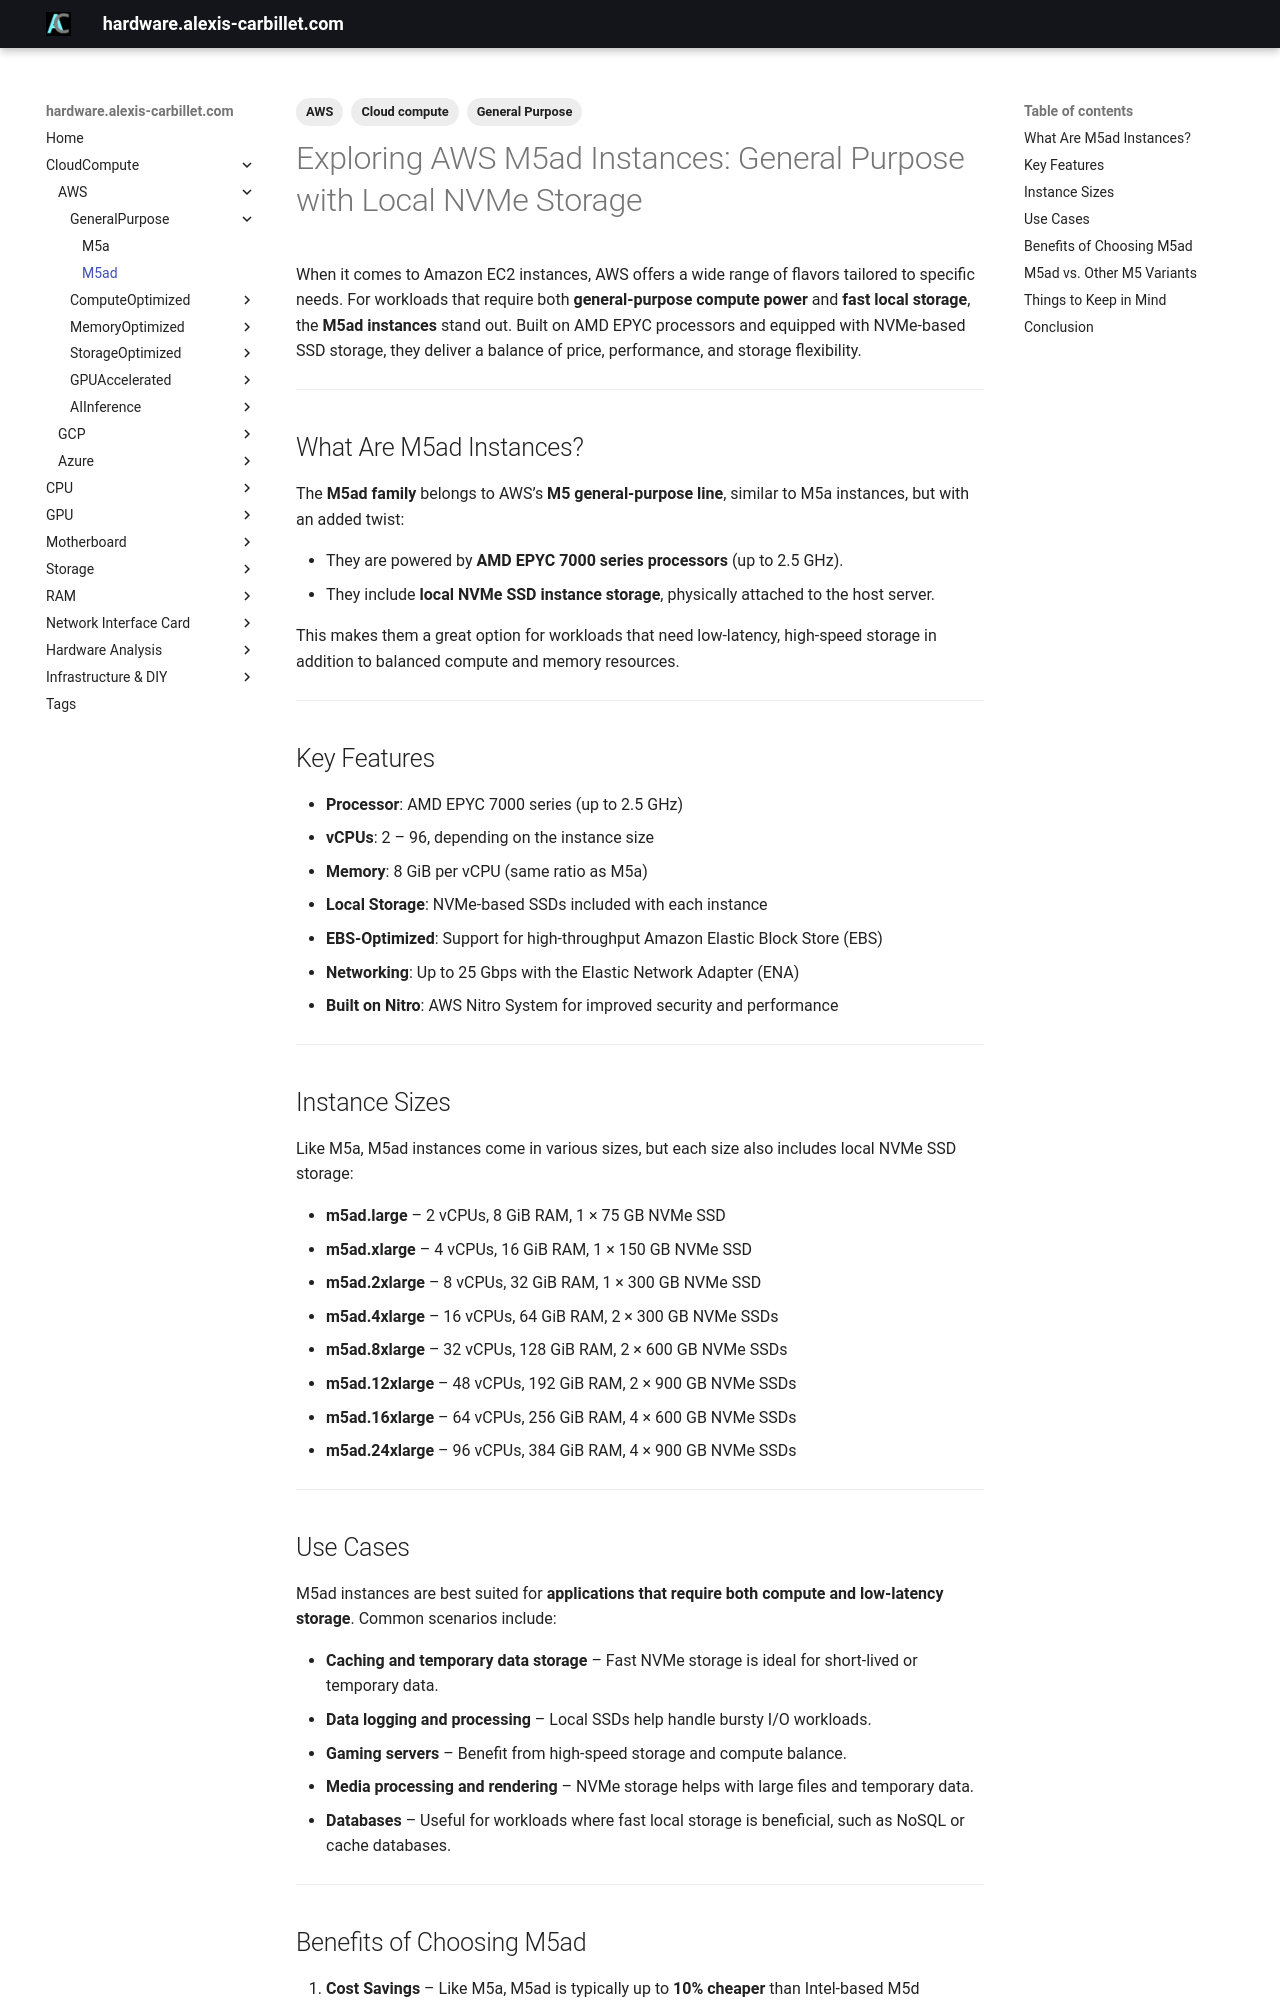

repository: alexiscarbillet/serverhub · page: CloudCompute/AWS/GeneralPurpose/M5ad/index.html · generator: mkdocs

---
tags:
  - Cloud compute
  - AWS
  - General Purpose
---

# Exploring AWS M5ad Instances: General Purpose with Local NVMe Storage

When it comes to Amazon EC2 instances, AWS offers a wide range of flavors tailored to specific needs. For workloads that require both **general-purpose compute power** and **fast local storage**, the **M5ad instances** stand out. Built on AMD EPYC processors and equipped with NVMe-based SSD storage, they deliver a balance of price, performance, and storage flexibility.

---

## What Are M5ad Instances?

The **M5ad family** belongs to AWS’s **M5 general-purpose line**, similar to M5a instances, but with an added twist:

* They are powered by **AMD EPYC 7000 series processors** (up to 2.5 GHz).
* They include **local NVMe SSD instance storage**, physically attached to the host server.

This makes them a great option for workloads that need low-latency, high-speed storage in addition to balanced compute and memory resources.

---

## Key Features

* **Processor**: AMD EPYC 7000 series (up to 2.5 GHz)
* **vCPUs**: 2 – 96, depending on the instance size
* **Memory**: 8 GiB per vCPU (same ratio as M5a)
* **Local Storage**: NVMe-based SSDs included with each instance
* **EBS-Optimized**: Support for high-throughput Amazon Elastic Block Store (EBS)
* **Networking**: Up to 25 Gbps with the Elastic Network Adapter (ENA)
* **Built on Nitro**: AWS Nitro System for improved security and performance

---

## Instance Sizes

Like M5a, M5ad instances come in various sizes, but each size also includes local NVMe SSD storage:

* **m5ad.large** – 2 vCPUs, 8 GiB RAM, 1 × 75 GB NVMe SSD
* **m5ad.xlarge** – 4 vCPUs, 16 GiB RAM, 1 × 150 GB NVMe SSD
* **m5ad.2xlarge** – 8 vCPUs, 32 GiB RAM, 1 × 300 GB NVMe SSD
* **m5ad.4xlarge** – 16 vCPUs, 64 GiB RAM, 2 × 300 GB NVMe SSDs
* **m5ad.8xlarge** – 32 vCPUs, 128 GiB RAM, 2 × 600 GB NVMe SSDs
* **m5ad.12xlarge** – 48 vCPUs, 192 GiB RAM, 2 × 900 GB NVMe SSDs
* **m5ad.16xlarge** – 64 vCPUs, 256 GiB RAM, 4 × 600 GB NVMe SSDs
* **m5ad.24xlarge** – 96 vCPUs, 384 GiB RAM, 4 × 900 GB NVMe SSDs

---

## Use Cases

M5ad instances are best suited for **applications that require both compute and low-latency storage**. Common scenarios include:

* **Caching and temporary data storage** – Fast NVMe storage is ideal for short-lived or temporary data.
* **Data logging and processing** – Local SSDs help handle bursty I/O workloads.
* **Gaming servers** – Benefit from high-speed storage and compute balance.
* **Media processing and rendering** – NVMe storage helps with large files and temporary data.
* **Databases** – Useful for workloads where fast local storage is beneficial, such as NoSQL or cache databases.

---
